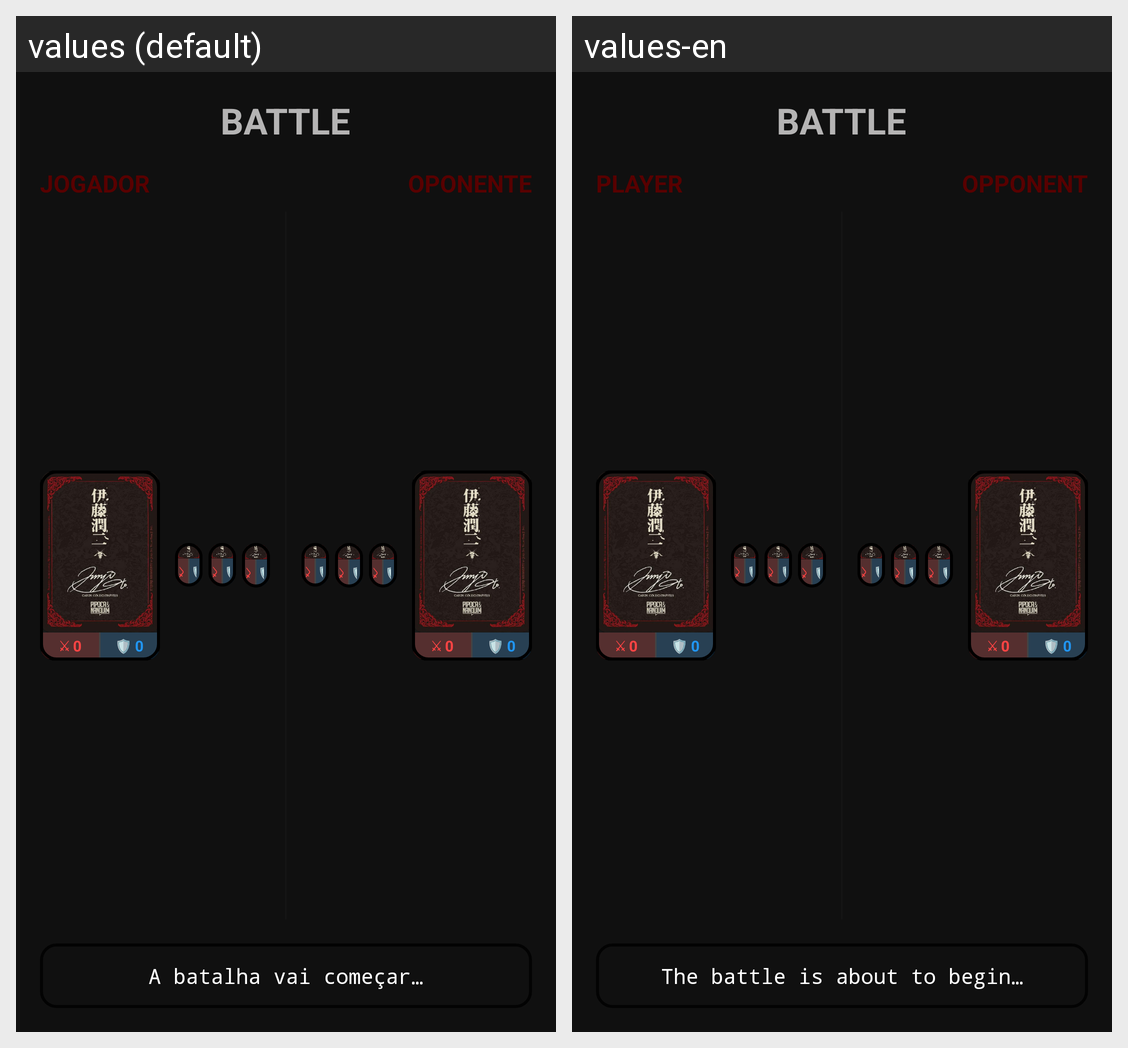

Strings drawn on this Android screen and how each of the app's shown locales translates them:
Android screen res/layout/activity_battle.xml rendered under 2 locales, left to right: values (default), values-en. Device: Nexus 5 (rendered at 1080×1920; each locale shown at half size, 540×960, under a caption strip naming it); theme Theme.SuperAutoIto.
Strings drawn on this screen, with the default value and each locale's value (text and hints the layout hard-codes, and strings that could not be matched under every locale, appear in the picture but are not listed):

battle_title
  values: BATTLE
  values-en: BATTLE

player_label
  values: JOGADOR
  values-en: PLAYER

opponent_label
  values: OPONENTE
  values-en: OPPONENT

battle_start_log
  values: A batalha vai começar…
  values-en: The battle is about to begin…
